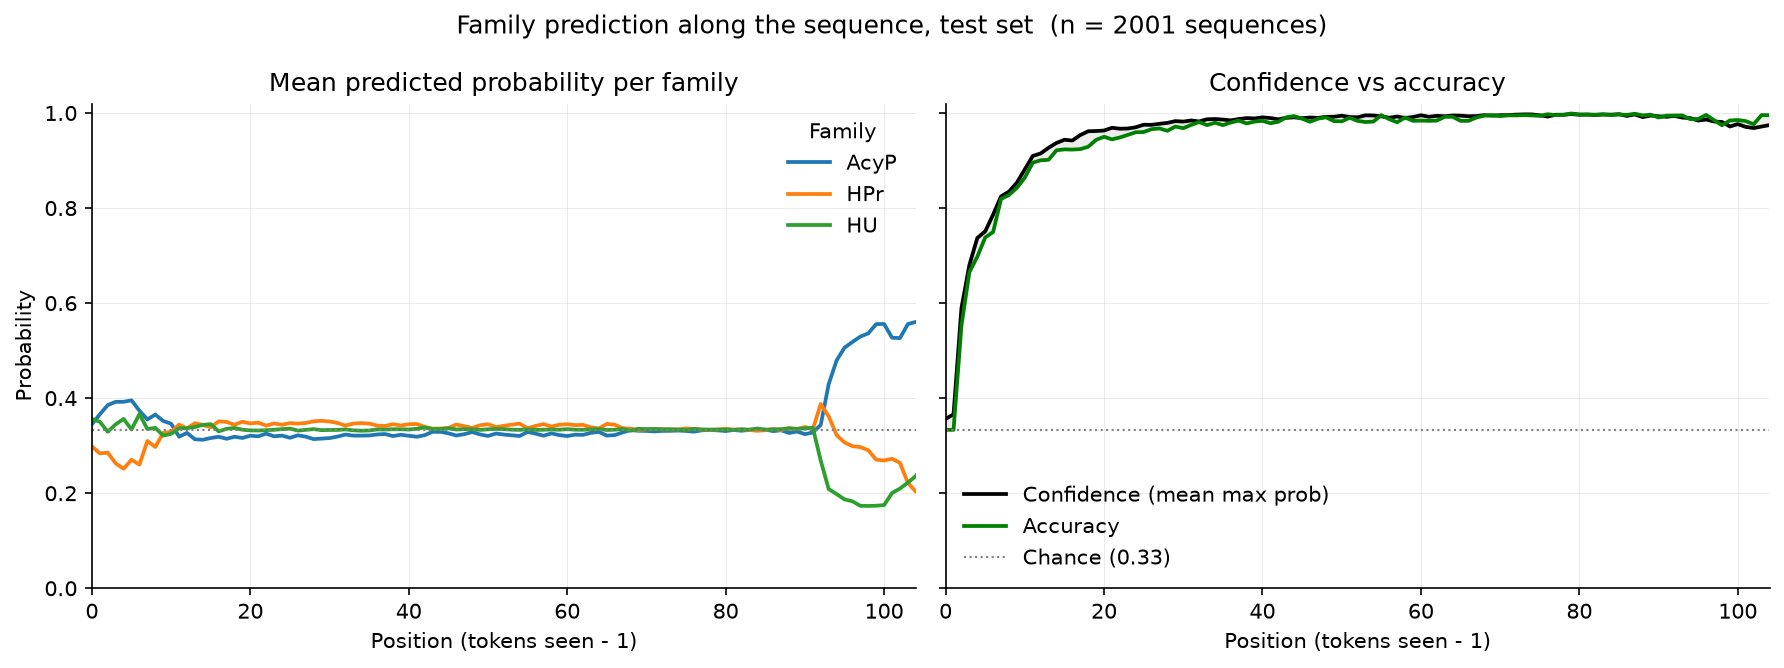

The data file committed next to this chart (first rows):
position, n, accuracy, confidence, p_AcyP, p_HPr, p_HU
0, 2001, 0.3333, 0.3564, 0.3452, 0.2985, 0.3564
1, 2001, 0.3333, 0.366, 0.366, 0.2838, 0.3502
2, 2001, 0.5527, 0.5894, 0.3854, 0.2852, 0.3293
3, 2001, 0.6652, 0.6802, 0.3923, 0.2627, 0.345
4, 2001, 0.6977, 0.737, 0.3923, 0.2514, 0.3563
5, 2001, 0.7381, 0.751, 0.3955, 0.2704, 0.3341
6, 2001, 0.7496, 0.7863, 0.3734, 0.2601, 0.3664
7, 2001, 0.8191, 0.8247, 0.3552, 0.3099, 0.3349
8, 2001, 0.8276, 0.8345, 0.3653, 0.2973, 0.3374
9, 2001, 0.8426, 0.8536, 0.352, 0.3268, 0.3212
10, 2001, 0.8641, 0.8816, 0.3462, 0.3289, 0.3249
11, 2001, 0.8956, 0.9096, 0.319, 0.3444, 0.3367
12, 2001, 0.9005, 0.915, 0.3268, 0.3362, 0.337
13, 2001, 0.9015, 0.9269, 0.3134, 0.3474, 0.3392
14, 2001, 0.9215, 0.937, 0.3125, 0.3438, 0.3438
15, 2001, 0.9235, 0.9437, 0.3161, 0.3386, 0.3453
16, 2001, 0.923, 0.9421, 0.3188, 0.3512, 0.33
17, 2001, 0.924, 0.9536, 0.3145, 0.3499, 0.3356
18, 2001, 0.929, 0.9616, 0.3188, 0.344, 0.3372
19, 2001, 0.9435, 0.9621, 0.3162, 0.3503, 0.3336
20, 2001, 0.95, 0.9631, 0.321, 0.3469, 0.3322
21, 2001, 0.9445, 0.969, 0.3197, 0.3484, 0.3318
22, 2001, 0.9485, 0.967, 0.3253, 0.3422, 0.3326
23, 2001, 0.954, 0.9674, 0.3197, 0.3469, 0.3334
24, 2001, 0.9595, 0.97, 0.3212, 0.344, 0.3348
25, 2001, 0.96, 0.9753, 0.3166, 0.3475, 0.3359
26, 2001, 0.966, 0.9751, 0.3218, 0.3464, 0.3318
27, 2001, 0.9675, 0.9773, 0.3189, 0.3477, 0.3334
28, 2001, 0.9625, 0.9792, 0.3138, 0.3514, 0.3348
29, 2001, 0.9715, 0.983, 0.315, 0.3523, 0.3327
30, 2001, 0.968, 0.982, 0.316, 0.3509, 0.3331
31, 2001, 0.975, 0.9843, 0.3191, 0.3478, 0.3331
32, 2001, 0.981, 0.9822, 0.3234, 0.3424, 0.3343
33, 2001, 0.9745, 0.9868, 0.3212, 0.3465, 0.3323
34, 2001, 0.9795, 0.9873, 0.3212, 0.3474, 0.3314
35, 2001, 0.9745, 0.9863, 0.3215, 0.3465, 0.332
36, 2001, 0.98, 0.9845, 0.3236, 0.3422, 0.3342
37, 2001, 0.984, 0.9873, 0.3245, 0.3416, 0.334
38, 2001, 0.978, 0.9893, 0.3203, 0.3451, 0.3346
39, 2001, 0.982, 0.9886, 0.3229, 0.3425, 0.3345
40, 2001, 0.9835, 0.9909, 0.3209, 0.3451, 0.334
41, 2001, 0.9785, 0.9894, 0.3188, 0.3457, 0.3355
42, 2001, 0.9815, 0.9868, 0.322, 0.3397, 0.3383
43, 2001, 0.991, 0.9899, 0.3292, 0.3357, 0.3351
44, 2001, 0.9935, 0.9909, 0.329, 0.3362, 0.3348
45, 2001, 0.988, 0.9891, 0.326, 0.3373, 0.3367
46, 2001, 0.9815, 0.9906, 0.3214, 0.3445, 0.334
47, 2001, 0.988, 0.9897, 0.3242, 0.3411, 0.3347
48, 2001, 0.991, 0.992, 0.3286, 0.3372, 0.3342
49, 2001, 0.983, 0.9921, 0.3236, 0.343, 0.3333
50, 2001, 0.9825, 0.9943, 0.3204, 0.3452, 0.3344
51, 2001, 0.99, 0.9916, 0.3256, 0.3392, 0.3352
52, 2001, 0.9835, 0.9911, 0.3234, 0.3419, 0.3348
53, 2001, 0.981, 0.9951, 0.322, 0.3443, 0.3337
54, 2001, 0.982, 0.9948, 0.3204, 0.3463, 0.3333
55, 2001, 0.9955, 0.9929, 0.329, 0.3367, 0.3343
56, 2001, 0.987, 0.9901, 0.3253, 0.3415, 0.3331
57, 2001, 0.9805, 0.9926, 0.321, 0.3454, 0.3336
58, 2001, 0.9905, 0.9897, 0.3258, 0.3402, 0.334
59, 2001, 0.9835, 0.9915, 0.3223, 0.3441, 0.3337
... 69 more rows
